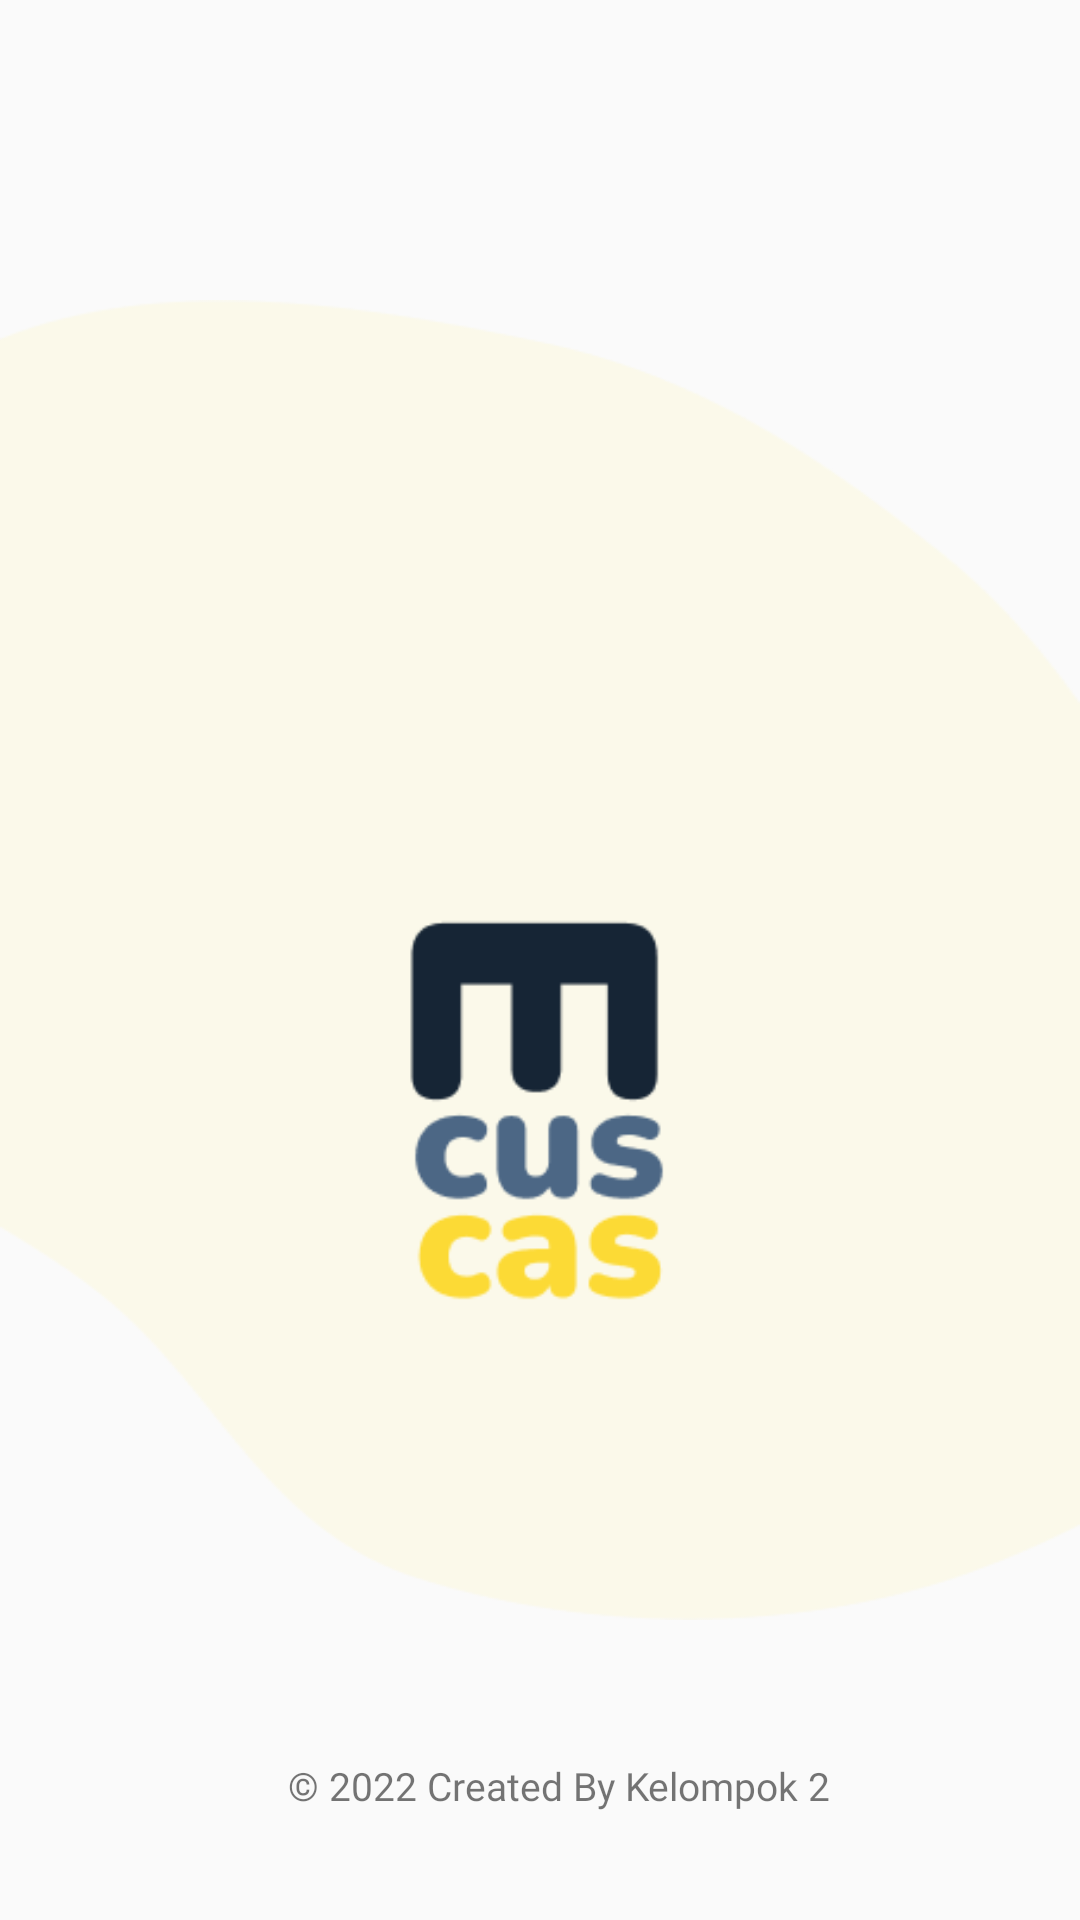

The Android layout XML behind this screen, and the referenced resources:
<!-- AndroidManifest.xml: application theme Theme.ECusCas -->
<!-- res/layout/splash_screen.xml -->
<?xml version="1.0" encoding="utf-8"?>
<androidx.constraintlayout.widget.ConstraintLayout xmlns:android="http://schemas.android.com/apk/res/android"
    xmlns:app="http://schemas.android.com/apk/res-auto"
    xmlns:tools="http://schemas.android.com/tools"
    android:id="@+id/activity_main"
    android:layout_width="match_parent"
    android:layout_height="match_parent"
    android:gravity="center"
    tools:context=".MainActivity">

    <androidx.constraintlayout.widget.ConstraintLayout
        android:id="@+id/constraintLayout3"
        android:layout_width="match_parent"
        android:layout_height="match_parent"
        android:layout_marginVertical="100dp"
        android:background="@drawable/krem"
        tools:layout_editor_absoluteY="100dp">

        <ImageView
            android:id="@+id/logo"
            android:layout_width="226dp"
            android:layout_height="156dp"
            android:layout_alignParentStart="true"
            android:layout_alignParentLeft="true"
            android:layout_marginTop="188dp"
            android:src="@drawable/logo"
            app:layout_constraintEnd_toEndOf="parent"
            app:layout_constraintHorizontal_bias="0.497"
            app:layout_constraintStart_toStartOf="parent"
            app:layout_constraintTop_toTopOf="parent" />

    </androidx.constraintlayout.widget.ConstraintLayout>

    <TextView
        android:id="@+id/textView9"
        android:layout_width="wrap_content"
        android:layout_height="wrap_content"
        android:layout_alignParentStart="true"
        android:layout_alignParentBottom="true"
        android:layout_marginStart="96dp"
        android:layout_marginBottom="36dp"
        android:fontFamily="@font/nunito_extrabold"
        android:text="© 2022 Created By Kelompok 2"
        android:textSize="13dp"
        app:layout_constraintBottom_toBottomOf="parent"
        app:layout_constraintStart_toStartOf="parent"
        app:layout_constraintTop_toBottomOf="@+id/constraintLayout3"
        app:layout_constraintVertical_bias="1.0"
        tools:ignore="MissingConstraints" />

</androidx.constraintlayout.widget.ConstraintLayout>
<!-- resources referenced by this layout -->
<resources>
  <!-- drawable krem: png bitmap (drawable, 6558 bytes) -->
  <!-- drawable logo: png bitmap (drawable, 5471 bytes) -->
  <style name="Theme.ECusCas" parent="Theme.AppCompat.DayNight.NoActionBar">
          
          <item name="colorPrimary">@color/purple_500</item>
          <item name="colorPrimaryVariant">@color/purple_700</item>
          <item name="colorOnPrimary">@color/white</item>
          
          <item name="colorSecondary">@color/teal_200</item>
          <item name="colorSecondaryVariant">@color/teal_700</item>
          <item name="colorOnSecondary">@color/black</item>
          
          <item name="android:statusBarColor" tools:targetApi="l">?attr/colorPrimaryVariant</item>
          
      </style>
  <color name="purple_500">#FF6200EE</color>
  <color name="purple_700">#FF3700B3</color>
  <color name="white">#FFFFFFFF</color>
  <color name="teal_200">#FF03DAC5</color>
  <color name="teal_700">#FF018786</color>
  <color name="black">#FF000000</color>
</resources>
